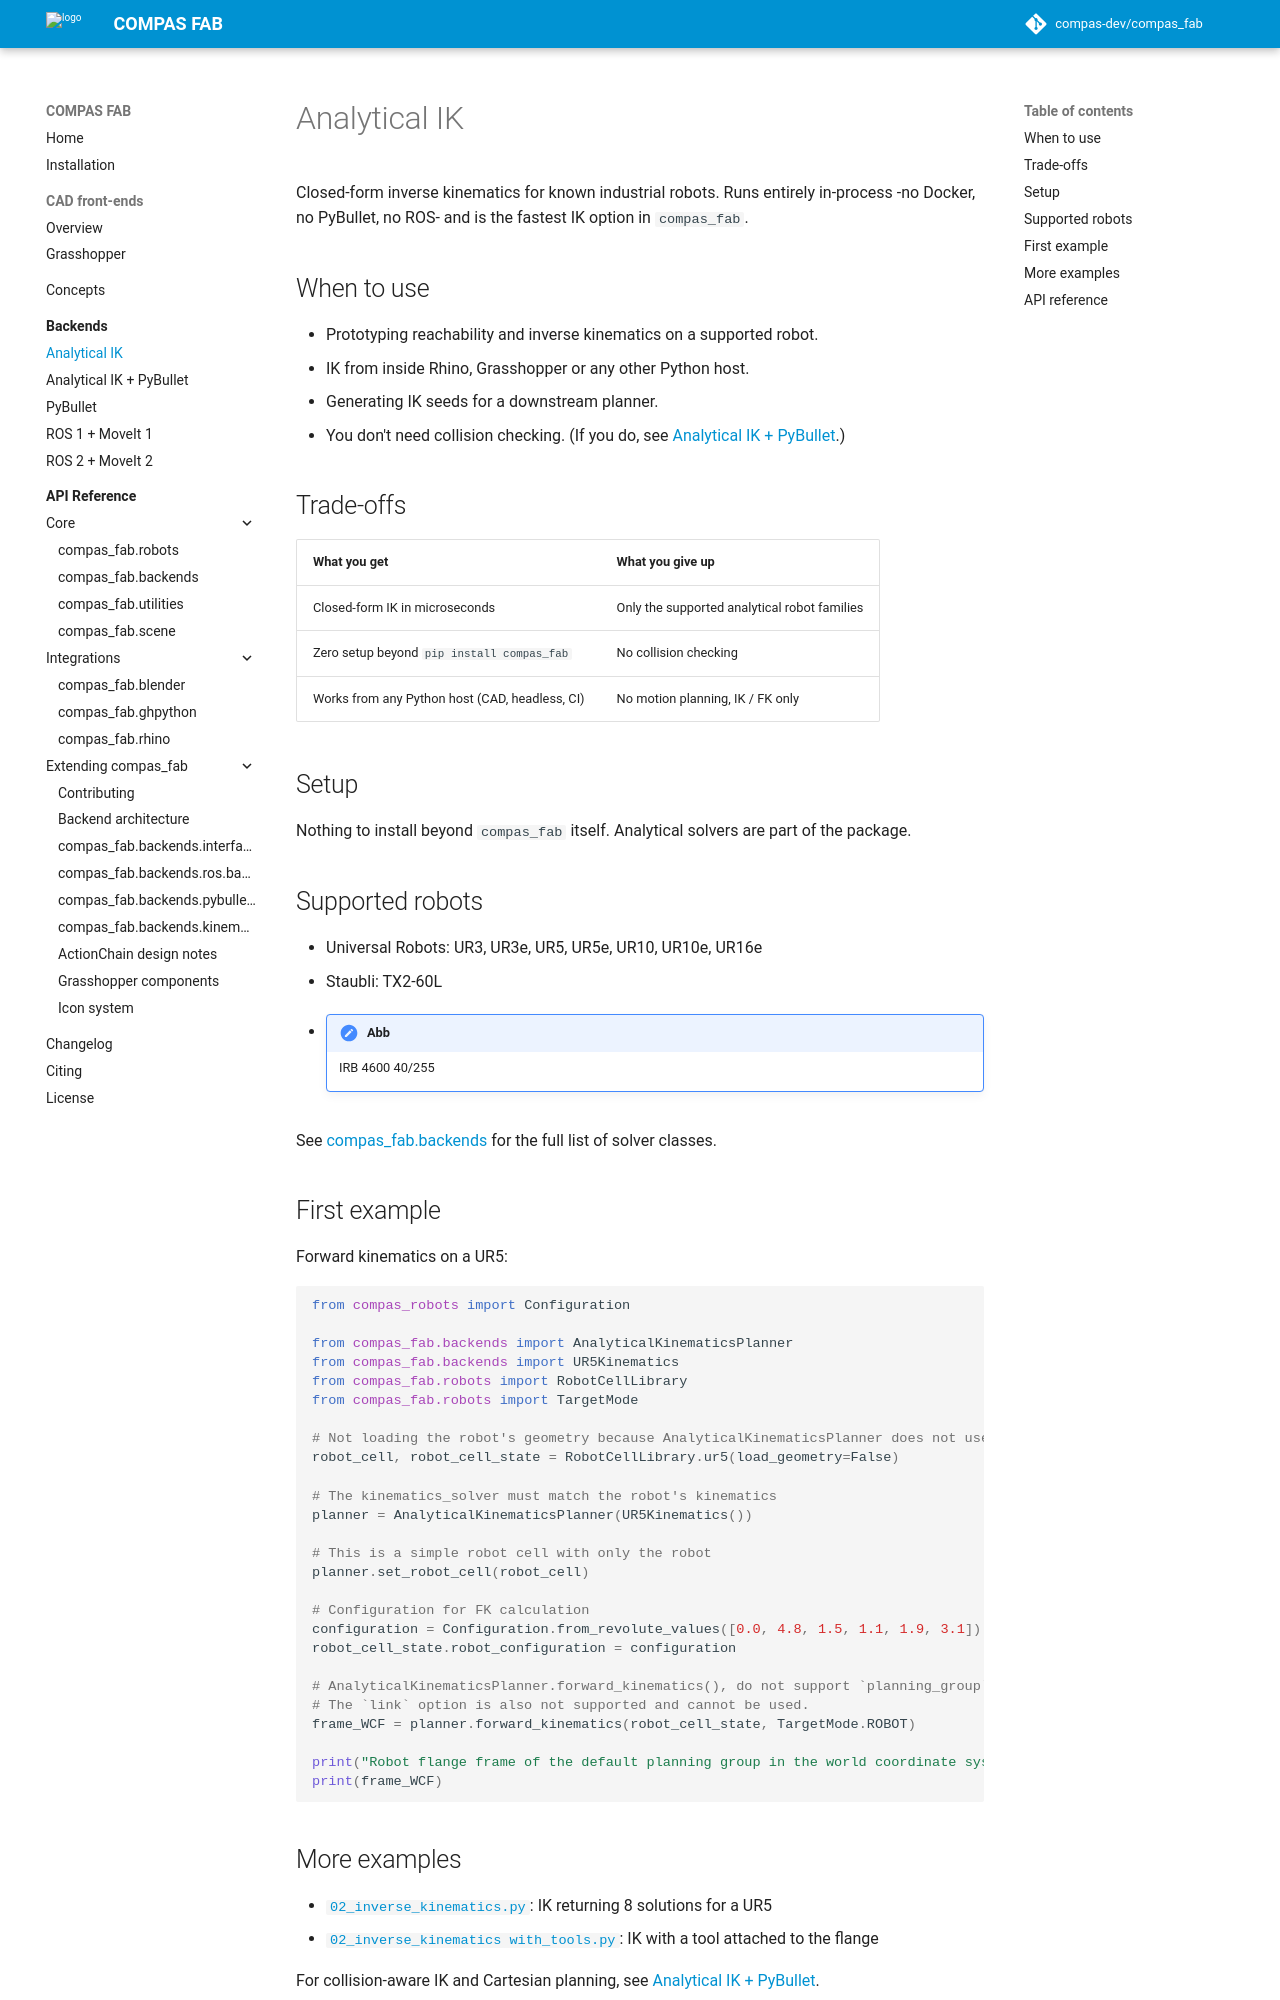

repository: compas-dev/compas_fab · page: 2.1.0-rc0/backends/analytical/index.html · generator: mkdocs

# Analytical IK

Closed-form inverse kinematics for known industrial robots. Runs entirely
in-process -no Docker, no PyBullet, no ROS- and is the fastest IK option
in `compas_fab`.

## When to use

- Prototyping reachability and inverse kinematics on a supported robot.
- IK from inside Rhino, Grasshopper or any other Python host.
- Generating IK seeds for a downstream planner.
- You don't need collision checking. (If you do, see
  [Analytical IK + PyBullet](analytical_pybullet.md).)

## Trade-offs

| What you get | What you give up |
|---|---|
| Closed-form IK in microseconds | Only the supported analytical robot families |
| Zero setup beyond `pip install compas_fab` | No collision checking |
| Works from any Python host (CAD, headless, CI) | No motion planning, IK / FK only |

## Setup

Nothing to install beyond `compas_fab` itself. Analytical solvers are part
of the package.

## Supported robots

- Universal Robots: UR3, UR3e, UR5, UR5e, UR10, UR10e, UR16e
- Staubli: TX2-60L
- ABB: IRB 4600 40/255

See [compas_fab.backends][] for the full list of solver classes.

## First example

Forward kinematics on a UR5:

```python
--8<-- "docs/backends/analytical_kinematics/files/01_forward_kinematics.py"
```
